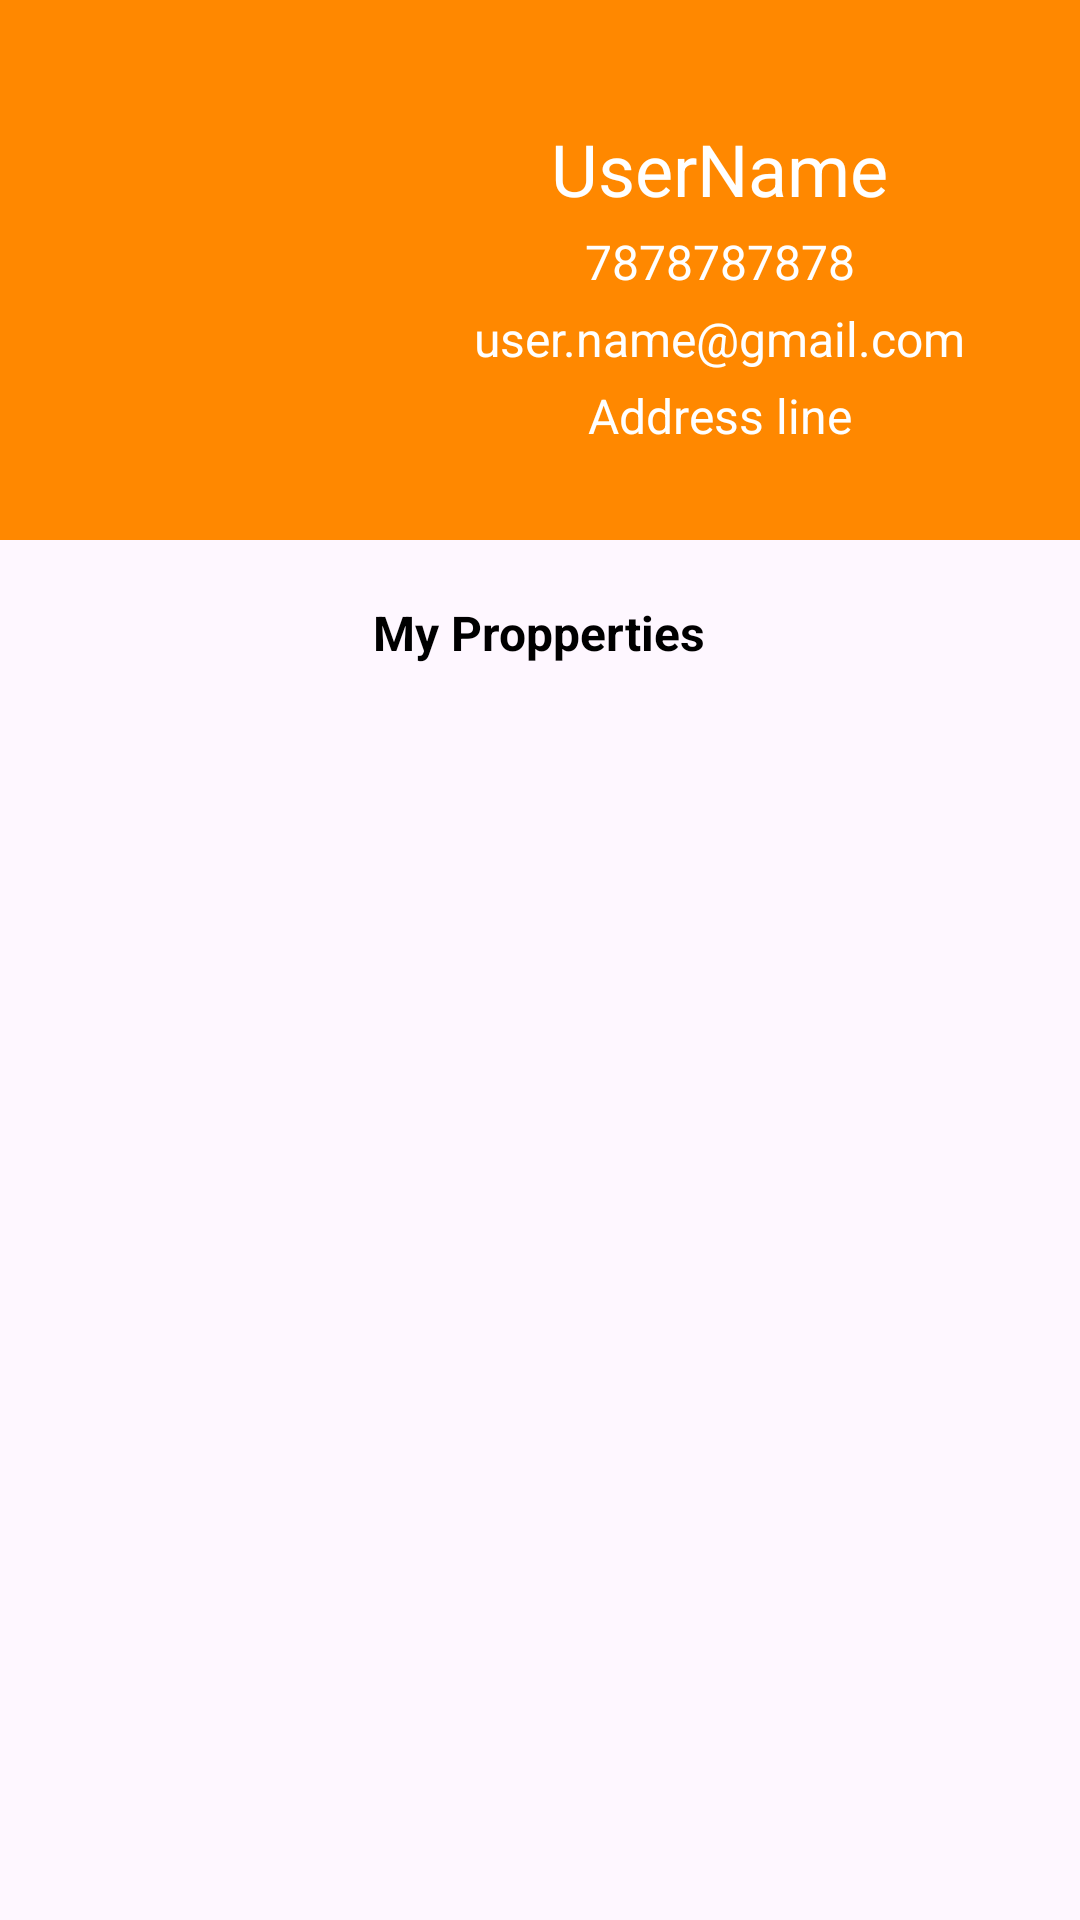

Write the Android layout XML for this screen, with the resource values it uses.
<!-- AndroidManifest.xml: application theme Theme.LMS2 -->
<!-- res/layout/fragment_account.xml -->
<?xml version="1.0" encoding="utf-8"?>
<RelativeLayout xmlns:android="http://schemas.android.com/apk/res/android"
    xmlns:tools="http://schemas.android.com/tools"
    android:layout_width="match_parent"
    android:layout_height="match_parent"
    tools:context=".fragments.AccountFragment">
    <LinearLayout
        xmlns:android="http://schemas.android.com/apk/res/android"
        android:layout_width="match_parent"
        android:layout_height="180dp"
        android:background="@android:color/holo_orange_dark"
        android:orientation="horizontal"
        android:padding="16dp"
        android:id="@+id/acc_info_head"
        android:gravity="center">

        <ImageView
            android:layout_width="120dp"
            android:layout_height="120dp"
            android:src="@drawable/ic_launcher_foreground"
            android:layout_gravity="center_horizontal" />
        <LinearLayout
            android:layout_width="wrap_content"
            android:layout_height="wrap_content"
            android:background="@android:color/holo_orange_dark"
            android:orientation="vertical"
            android:padding="16dp"
            android:layout_weight="1"
            android:gravity="center">
        <TextView
            android:layout_width="wrap_content"
            android:layout_height="wrap_content"
            android:text="UserName"
            android:textColor="@android:color/white"
            android:textSize="24sp"
            android:layout_gravity="center_horizontal"
            android:layout_marginTop="8dp" />

        <TextView
            android:layout_width="wrap_content"
            android:layout_height="wrap_content"
            android:text="7878787878"
            android:textColor="@android:color/white"
            android:textSize="16sp"
            android:layout_gravity="center_horizontal"
            android:layout_marginTop="4dp" />
            <TextView
                android:layout_width="wrap_content"
                android:layout_height="wrap_content"
                android:text="user.name@gmail.com"
                android:textColor="@android:color/white"
                android:textSize="16sp"
                android:layout_gravity="center_horizontal"
                android:layout_marginTop="4dp" />
            <TextView
                android:layout_width="wrap_content"
                android:layout_height="wrap_content"
                android:text="Address line"
                android:textColor="@android:color/white"
                android:textSize="16sp"
                android:layout_gravity="center_horizontal"
                android:layout_marginTop="4dp" />
        </LinearLayout>
    </LinearLayout>


    <LinearLayout
        android:layout_width="match_parent"
        android:layout_height="wrap_content"
        android:orientation="vertical"
        android:padding="16dp"
        android:layout_weight="1"
        android:gravity="center"
        android:layout_below="@id/acc_info_head">
        <TextView
            android:layout_width="wrap_content"
            android:layout_height="wrap_content"
            android:text="My Propperties"
            android:textColor="@color/black"
            android:textSize="16sp"
            android:textStyle="bold"
            android:layout_gravity="center_horizontal"
            android:layout_marginTop="4dp" />
    <androidx.recyclerview.widget.RecyclerView
        android:layout_width="match_parent"
        android:layout_height="match_parent"
        android:id="@+id/acc_post_rec"
        android:layout_below="@id/acc_info_head"
        android:layout_marginTop="15dp"
        android:padding="8dp"/>
    </LinearLayout>


</RelativeLayout>
<!-- resources referenced by this layout -->
<resources>
  <style name="Theme.LMS2" parent="Base.Theme.LMS2" />
  <style name="Base.Theme.LMS2" parent="Theme.Material3.DayNight.NoActionBar">
          
          
      </style>
  <!-- not gathered from this repository: default colours our renderer supplied (Android Studio template values) -->
  <color name="black">#FF000000</color>
</resources>
